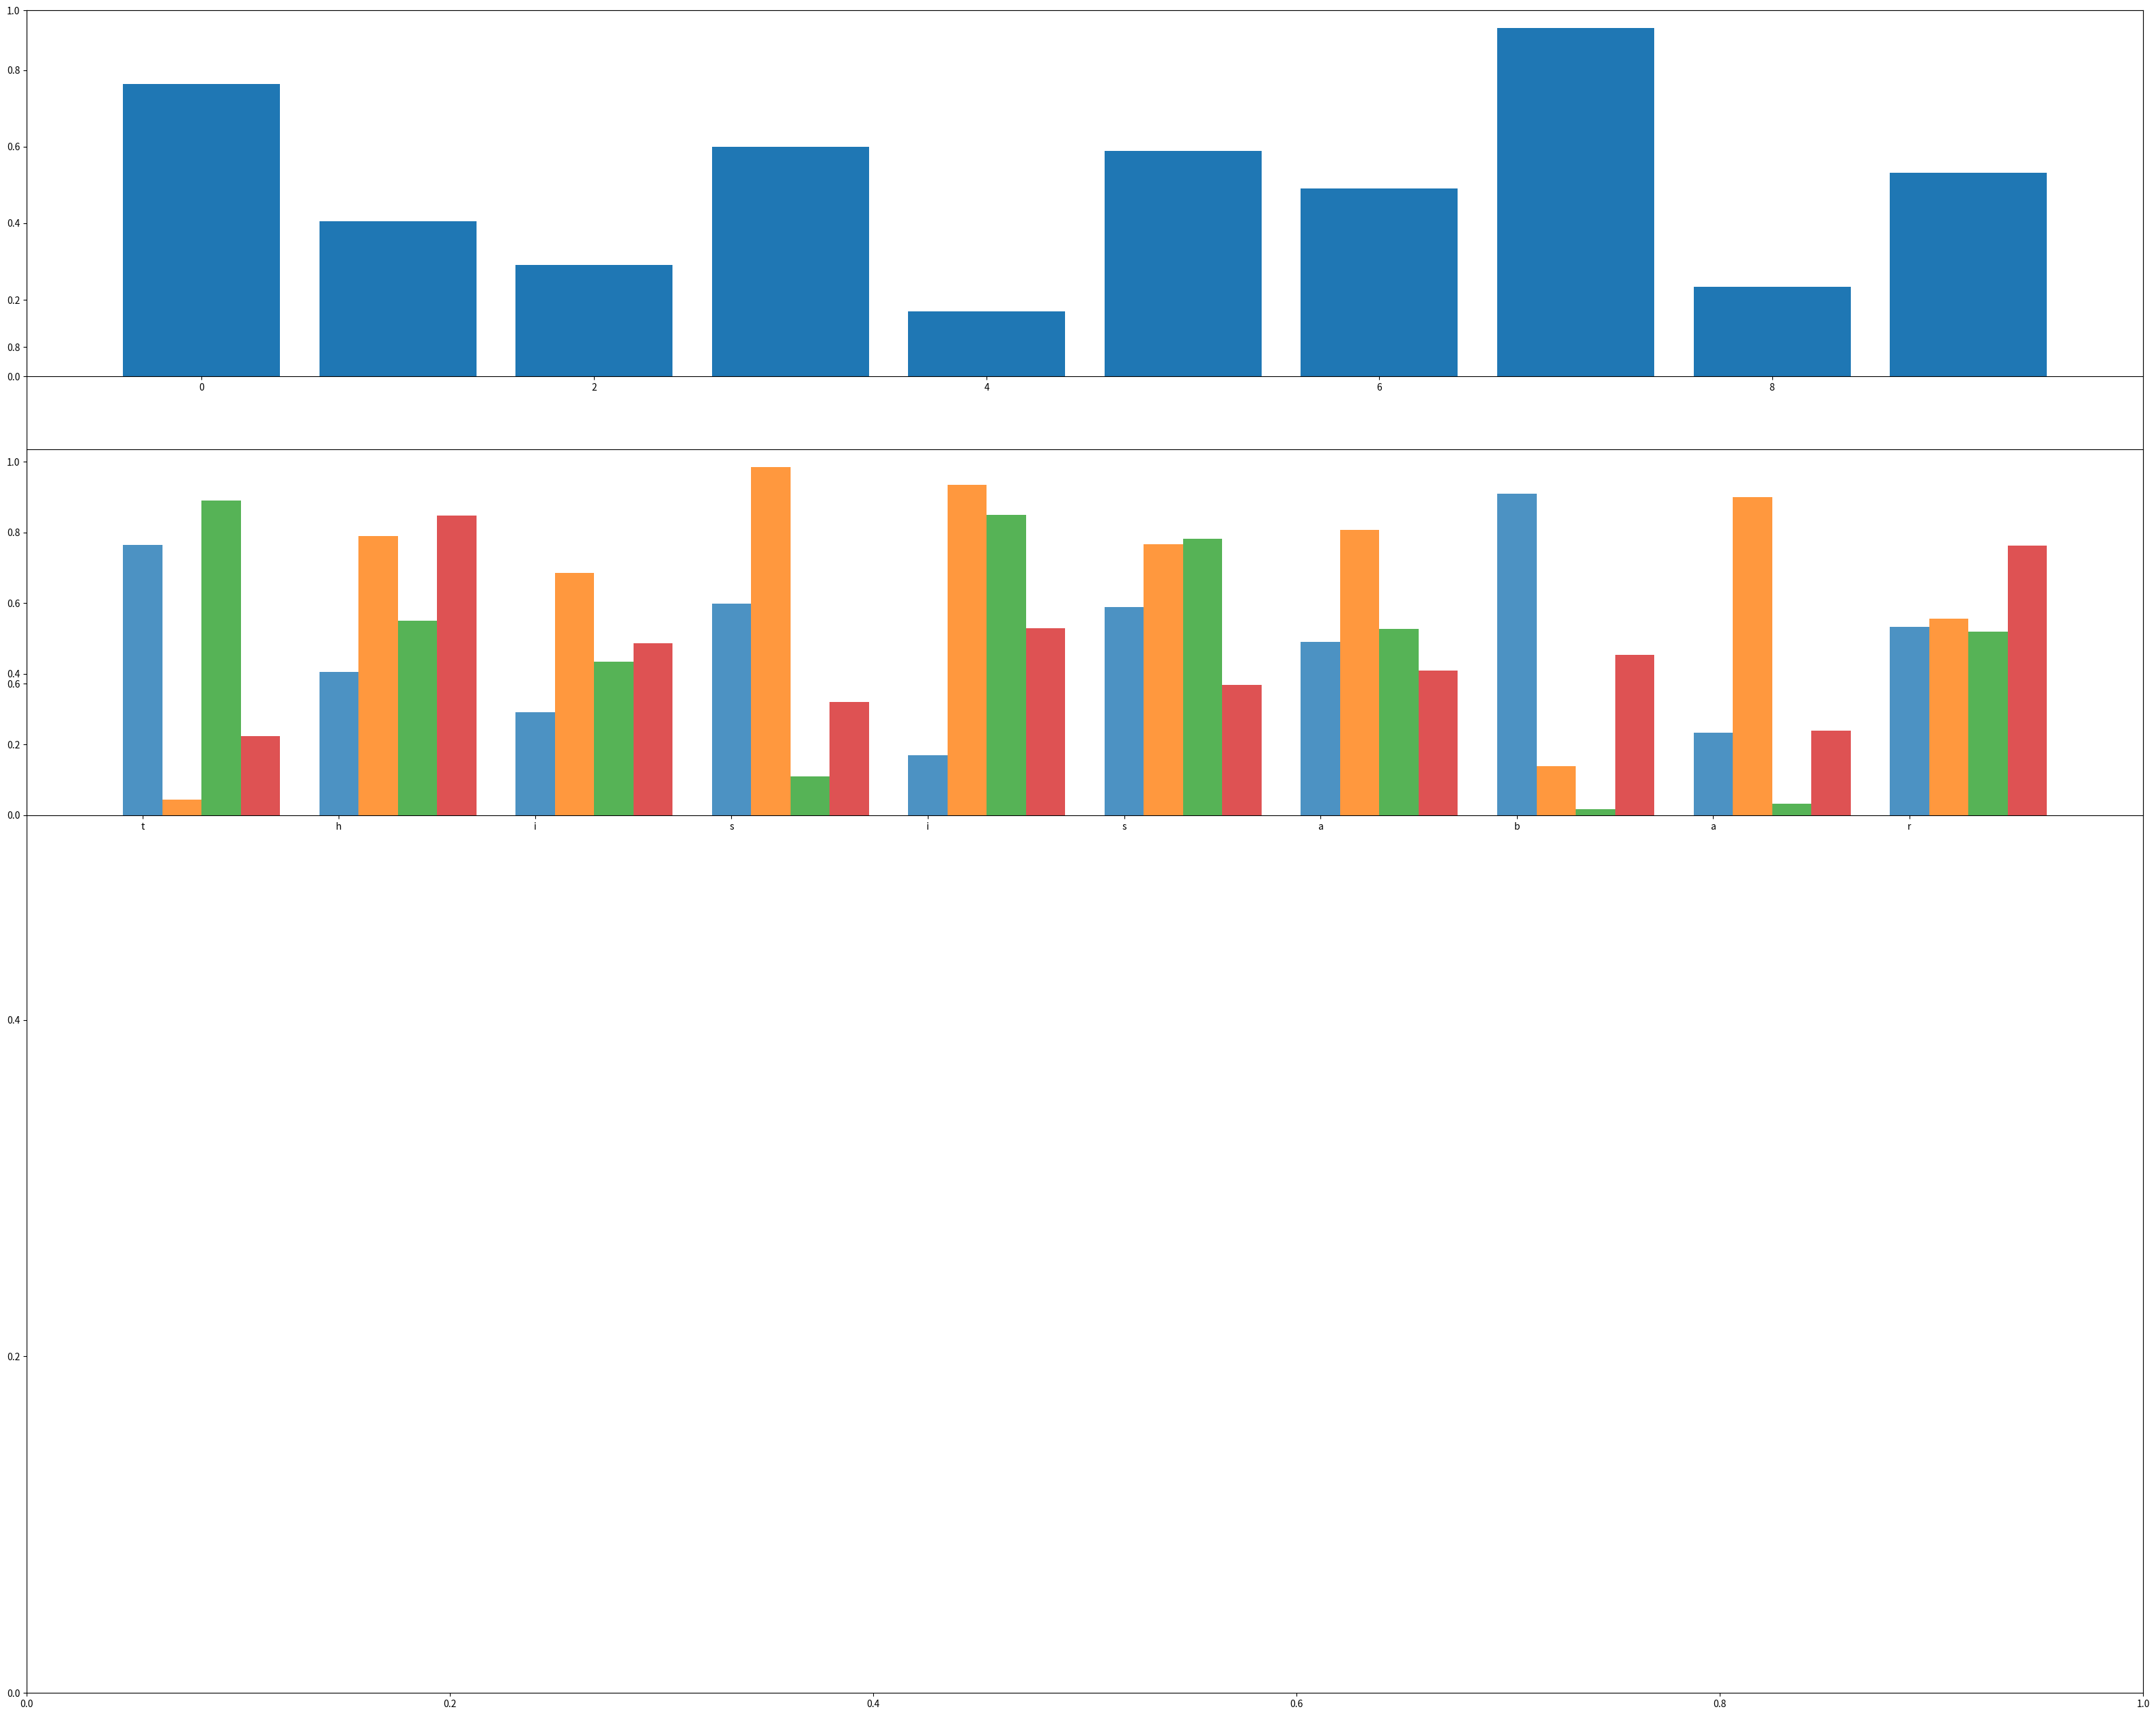

Source code (Python):
# 柱图（少数分类）
# API: http://matplotlib.org/api/pyplot_api.html#matplotlib.pyplot.bar

import matplotlib.pyplot as plt
import pandas as pd
import numpy as np


opacity = 0.8
data = pd.DataFrame(np.random.rand(10, 4), columns=['a', 'b', 'c', 'd'])
print('data: ', data)

fig, ax = plt.subplots()
index = range(len(data))
print('index: ', index)

plt.subplot(4, 1, 1)
plt.bar(index, data['a'])

plt.subplot(4, 1, 2)
plt.bar(index, data['a'], alpha=opacity, width=0.2)
plt.bar([i+0.2 for i in index], data['b'], alpha=opacity, width=0.2)
plt.bar([i+0.4 for i in index], data['c'], alpha=opacity, width=0.2)
plt.bar([i+0.6 for i in index], data['d'], alpha=opacity, width=0.2)

fig.set_size_inches(40, 32)
plt.xticks(index, list('thisisabar'))
plt.show()
